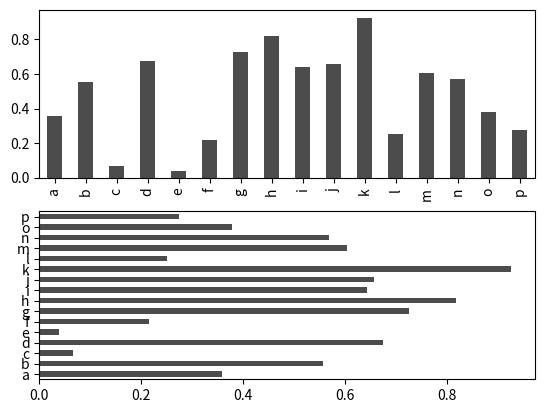

Recreate this plot in Python.
import numpy as np
import pandas as pd
import matplotlib.pyplot as plt
from numpy.random import randn
fig, axes = plt.subplots(2, 1)
data = pd.Series(np.random.rand(16), index=list('abcdefghijklmnop'))
data.plot(kind='bar', ax=axes[0], color='k', alpha=0.7)
data.plot(kind='barh', ax=axes[1], color='k', alpha=0.7)
plt.show()